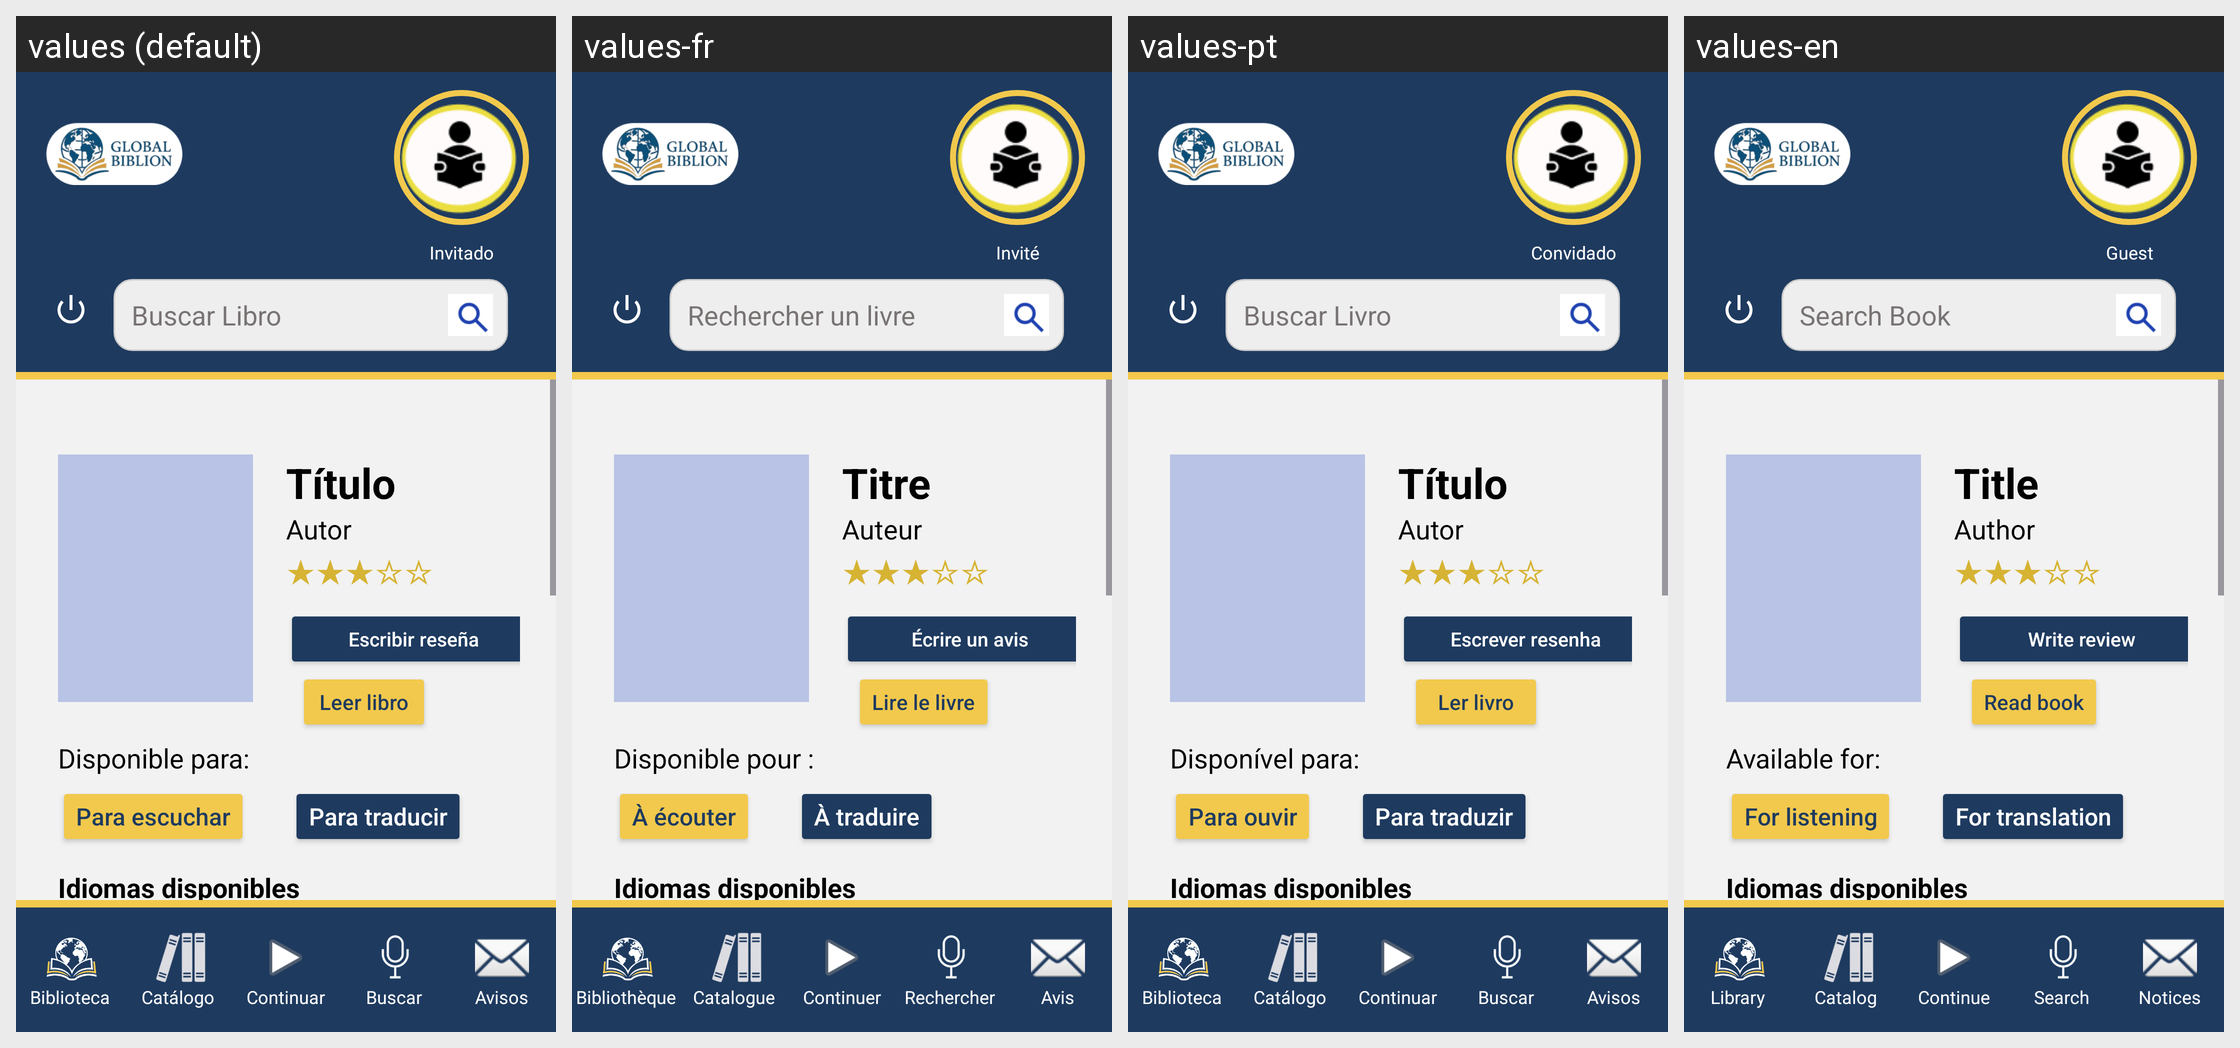

Translations of the strings shown on this Android screen, per locale in the grid:
Android screen res/layout/activity_libro_seleccionado.xml rendered under 4 locales, left to right: values (default), values-fr, values-pt, values-en. Device: Nexus 5 (rendered at 1080×1920; each locale shown at half size, 540×960, under a caption strip naming it); theme Theme.GlobalBiblion.
Strings drawn on this screen, with the default value and each locale's value (text and hints the layout hard-codes, and strings that could not be matched under every locale, appear in the picture but are not listed):

titulo
  values: Título
  values-fr: Titre
  values-pt: Título
  values-en: Title

autor
  values: Autor
  values-fr: Auteur
  values-pt: Autor
  values-en: Author

escribir_resenia
  values: Escribir reseña
  values-fr: Écrire un avis
  values-pt: Escrever resenha
  values-en: Write review

leer_libro
  values: Leer libro
  values-fr: Lire le livre
  values-pt: Ler livro
  values-en: Read book

disponible_para
  values: Disponible para:
  values-fr: Disponible pour :
  values-pt: Disponível para:
  values-en: Available for:

para_escuchar
  values: Para escuchar
  values-fr: À écouter
  values-pt: Para ouvir
  values-en: For listening

para_traducir
  values: Para traducir
  values-fr: À traduire
  values-pt: Para traduzir
  values-en: For translation

invitado
  values: Invitado
  values-fr: Invité
  values-pt: Convidado
  values-en: Guest

buscar_libro
  values: Buscar Libro
  values-fr: Rechercher un livre
  values-pt: Buscar Livro
  values-en: Search Book

biblioteca
  values: Biblioteca
  values-fr: Bibliothèque
  values-pt: Biblioteca
  values-en: Library

catalogo
  values: Catálogo
  values-fr: Catalogue
  values-pt: Catálogo
  values-en: Catalog

contileyen
  values: Continuar
  values-fr: Continuer
  values-pt: Continuar
  values-en: Continue

buscar
  values: Buscar
  values-fr: Rechercher
  values-pt: Buscar
  values-en: Search

avisos
  values: Avisos
  values-fr: Avis
  values-pt: Avisos
  values-en: Notices
